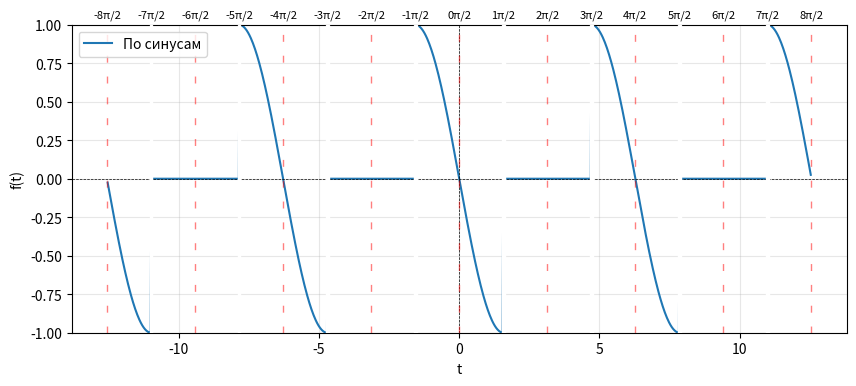

Recreate this plot in Python.
import os

import matplotlib.pyplot as plt
import numpy as np


def f(t):
    result = np.zeros_like(t)
    result[(t >= 0) & (t < np.pi / 2)] = -np.sin(t[(t >= 0) & (t < np.pi / 2)])
    result[(t >= np.pi / 2) & (t < np.pi)] = 0
    result[(t >= np.pi) & (t < np.pi * 3 / 2)] = 0
    result[(t >= np.pi * 3 / 2) & (t < np.pi * 2)] = -np.sin(t[(t >= np.pi * 3 / 2) & (t < np.pi * 2)])
    return result


def cyclic_function(t):
    period = 2 * np.pi
    return f((t % period + period) % period)


gt = np.linspace(-4 * np.pi, 4 * np.pi, 1000)
y = cyclic_function(gt)

for k in range(-8, 9):
    mask = ~(np.isclose(gt, k * np.pi / 2))
    gt = gt[mask]
    y = y[mask]

plt.figure(figsize=(10, 4))
plt.plot(gt, y, label='По синусам')
plt.axhline(0, color='black', linewidth=0.5, linestyle='--')
plt.axvline(0, color='black', linewidth=0.5, linestyle='--')

r = 8
for k in range(-r, r + 1):
    plt.axvline(k * np.pi / 2, color='red', linewidth=1.0, linestyle=(0, (5, 10)), alpha=0.5)
    plt.text(k * np.pi / 2, 1.05, f'{k}π/2', horizontalalignment='center', fontsize=8)

exclusion_points = [k * np.pi - np.pi / 2 for k in range(-3, 5)]
exclusion_width = 0.05
for point in exclusion_points:
    plt.axvspan(point - exclusion_width, point + exclusion_width, color='white', zorder=3)

plt.xlabel("t")
plt.ylabel("f(t)")
plt.ylim(-1, 1)
plt.grid(alpha=0.3)
plt.legend()

os.makedirs("img", exist_ok=True)
plt.savefig("img/sin.png", dpi=500, bbox_inches="tight")

plt.show()
